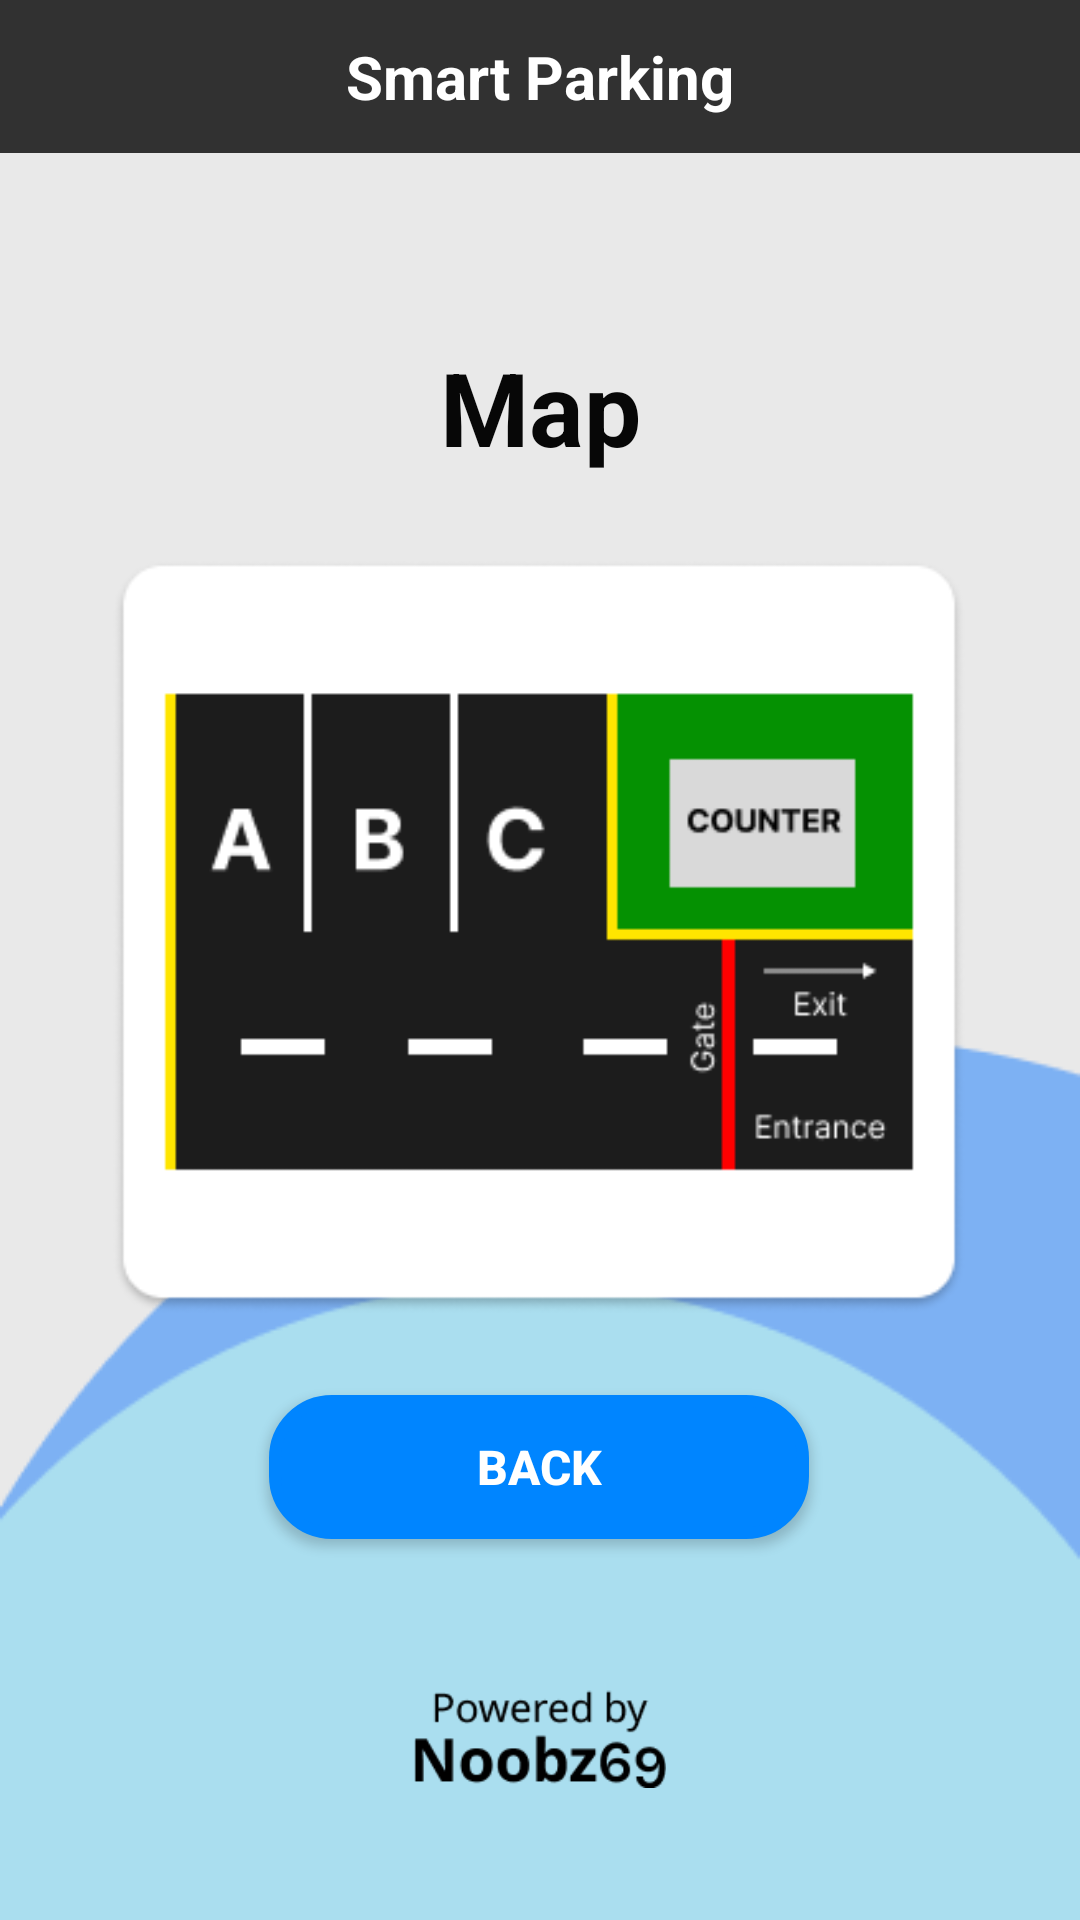

Produce the Android XML layout that renders to this screen, including the resource entries it uses.
<!-- AndroidManifest.xml: application theme Theme.SmartParking -->
<!-- res/layout/activity_mapp.xml -->
<?xml version="1.0" encoding="utf-8"?>
<androidx.drawerlayout.widget.DrawerLayout xmlns:android="http://schemas.android.com/apk/res/android"
    xmlns:app="http://schemas.android.com/apk/res-auto"
    xmlns:tools="http://schemas.android.com/tools"
    android:layout_width="match_parent"
    android:layout_height="match_parent"
    android:id="@+id/drawer_layout"
    tools:context=".Mapp">

    <LinearLayout
        android:layout_width="match_parent"
        android:layout_height="match_parent"
        android:orientation="vertical">

        <include
            layout="@layout/toolbar"/>

        <androidx.constraintlayout.widget.ConstraintLayout
            android:layout_width="match_parent"
            android:layout_height="match_parent"
            android:background="@drawable/homebackground"
            tools:context=".Mapp">


            <ImageView
                android:id="@+id/imageView"
                android:layout_width="284dp"
                android:layout_height="308dp"

                app:layout_constraintEnd_toEndOf="parent"
                app:layout_constraintHorizontal_bias="0.496"
                app:layout_constraintStart_toStartOf="parent"
                app:layout_constraintTop_toBottomOf="@+id/textView2"
                app:srcCompat="@drawable/map" />

            <ImageView
                android:id="@+id/imageView2"
                android:layout_width="96dp"
                android:layout_height="33dp"
                android:layout_marginBottom="32dp"
                app:layout_constraintBottom_toBottomOf="parent"
                app:layout_constraintEnd_toEndOf="parent"
                app:layout_constraintStart_toStartOf="parent"
                app:layout_constraintTop_toTopOf="parent"
                app:layout_constraintVertical_bias="0.977"
                app:srcCompat="@drawable/noobz" />


            <Button
                android:id="@+id/backbtn"
                android:layout_width="180dp"
                android:layout_height="wrap_content"
                android:layout_marginBottom="50dp"
                android:background="@drawable/login_button"
                android:text="Back"
                android:textColor="@color/white"
                android:textSize="16dp"
                android:textStyle="bold"
                app:layout_constraintBottom_toTopOf="@+id/imageView2"
                app:layout_constraintEnd_toEndOf="@+id/imageView"
                app:layout_constraintStart_toStartOf="@+id/imageView"
                app:layout_constraintTop_toBottomOf="@+id/imageView"
                app:layout_constraintVertical_bias="1.0" />

            <TextView
                android:id="@+id/textView2"
                android:layout_width="match_parent"
                android:layout_height="wrap_content"
                android:layout_marginTop="62dp"
                android:text="Map"
                android:textAlignment="center"
                android:textColor="#070707"
                android:textSize="34sp"
                android:textStyle="bold"
                app:layout_constraintEnd_toEndOf="parent"
                app:layout_constraintStart_toStartOf="parent"
                app:layout_constraintTop_toTopOf="parent" />

        </androidx.constraintlayout.widget.ConstraintLayout>
    </LinearLayout>
</androidx.drawerlayout.widget.DrawerLayout>
<!-- res/layout/toolbar.xml (included above) -->
<?xml version="1.0" encoding="utf-8"?>
<LinearLayout xmlns:android="http://schemas.android.com/apk/res/android"
    android:layout_width="match_parent"
    android:layout_height="wrap_content"
    android:orientation="horizontal"
    android:background="#313131"
    android:padding="12dp"
    android:gravity="center_vertical">

    <TextView
        android:layout_width="0dp"
        android:layout_height="wrap_content"
        android:layout_weight="1"
        android:text="Smart Parking"
        android:textSize="20sp"
        android:textStyle="bold"
        android:textAlignment="center"
        android:textColor="#FFFFFF"/>

</LinearLayout>
<!-- resources referenced by this layout -->
<resources>
  <!-- drawable homebackground: png bitmap (drawable-v24, 4747 bytes) -->
  <!-- drawable login_button (drawable-v24) -->
  <shape xmlns:android="http://schemas.android.com/apk/res/android"
      android:shape="rectangle" >
      <solid android:color="#0085FF" />
      <corners android:radius="19dp" />
      <stroke
          android:width="4dp"
          android:color="#0085FF"
          />
  
  </shape>
  <!-- drawable map: png bitmap (drawable-v24, 9932 bytes) -->
  <!-- drawable noobz: png bitmap (drawable-v24, 3207 bytes) -->
  <style name="Theme.SmartParking" parent="Theme.AppCompat.Light.NoActionBar">
          
          <item name="colorPrimary">@color/black</item>
          <item name="colorPrimaryVariant">#3B3F41</item>
          <item name="colorOnPrimary">@color/white</item>
          
          <item name="colorSecondary">@color/teal_200</item>
          <item name="colorSecondaryVariant">@color/teal_700</item>
          <item name="colorOnSecondary">@color/black</item>
          
          <item name="android:statusBarColor" tools:targetApi="l">?attr/colorPrimaryVariant</item>
          
      </style>
  <!-- not gathered from this repository: default colours our renderer supplied (Android Studio template values) -->
  <color name="teal_200">#FF03DAC5</color>
  <color name="teal_700">#FF018786</color>
  <color name="black">#FF000000</color>
  <color name="white">#FFFFFFFF</color>
</resources>
